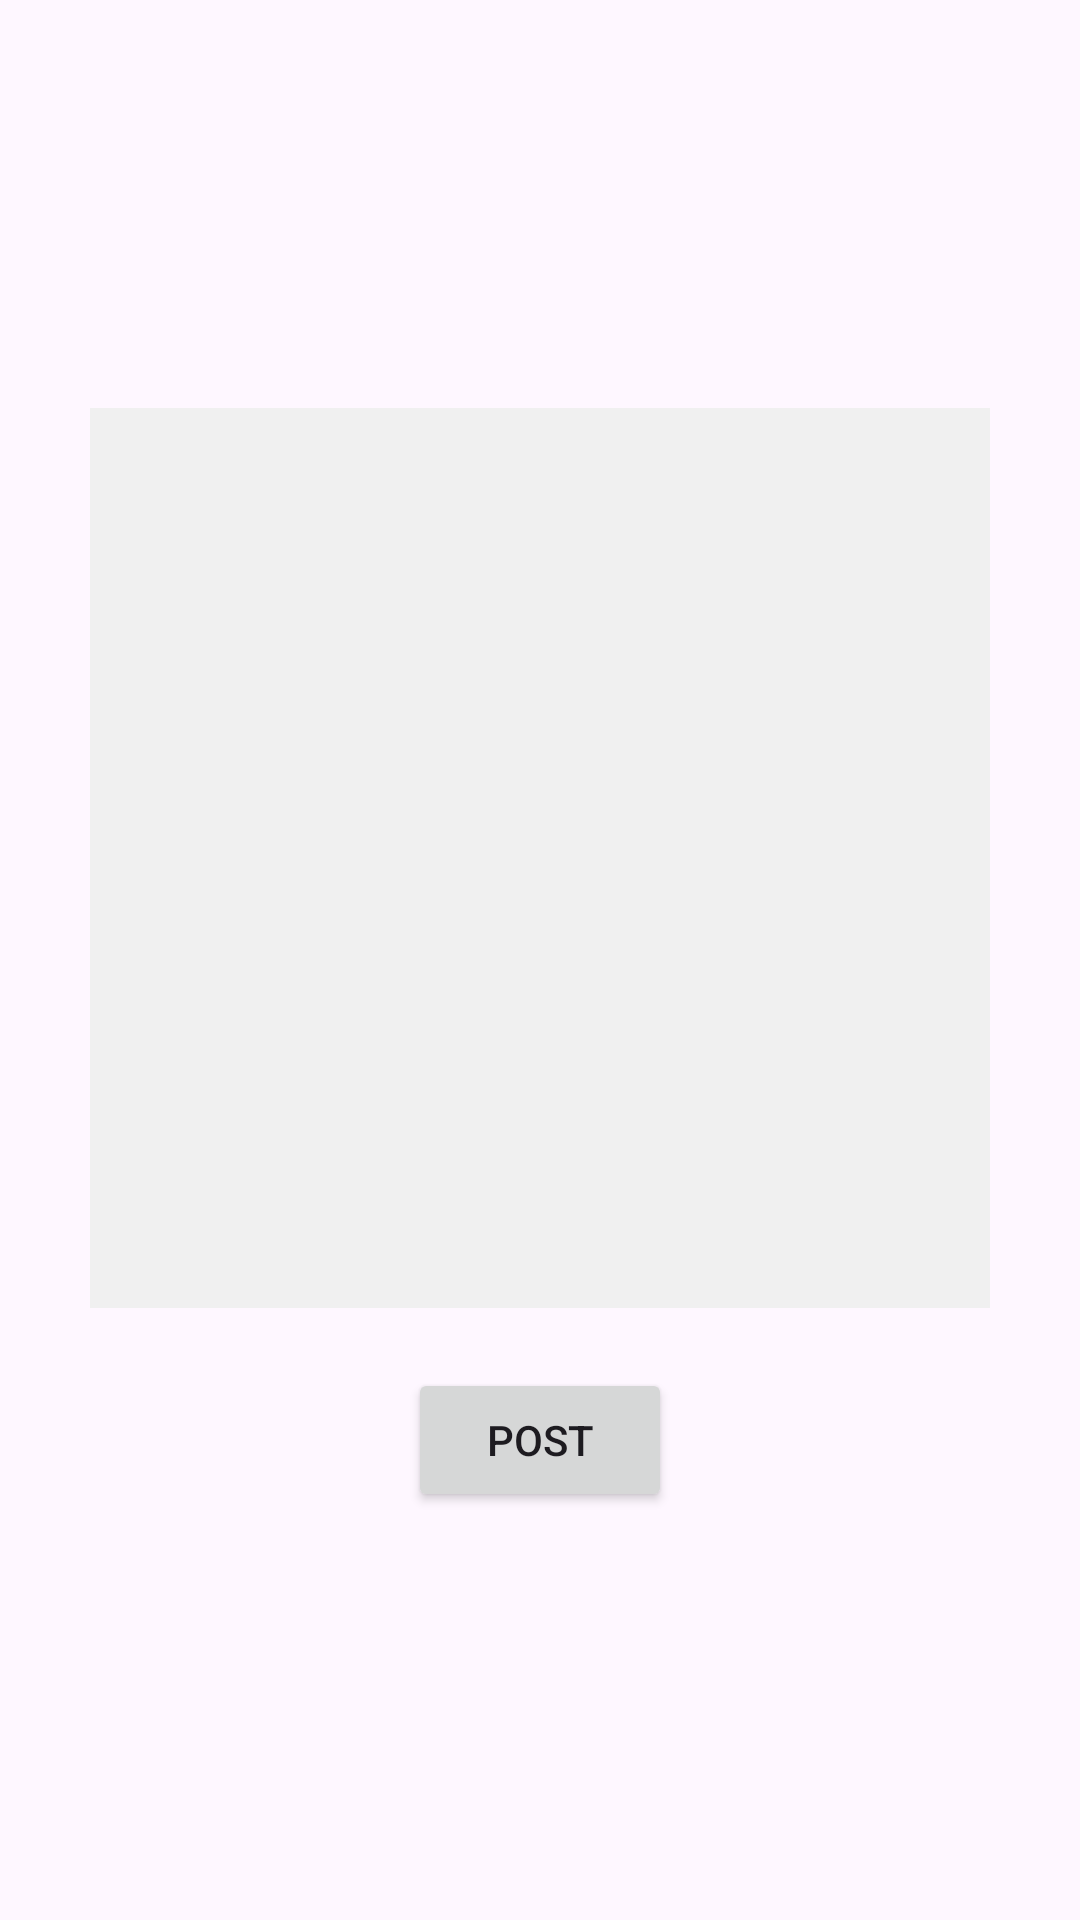

Layout XML and referenced resources for this Android screen:
<!-- AndroidManifest.xml: application theme Theme.BeeLoginCompanyAssigment -->
<!-- res/layout/activity_camera_preview.xml -->
<?xml version="1.0" encoding="utf-8"?>
<LinearLayout xmlns:android="http://schemas.android.com/apk/res/android"
    android:orientation="vertical"
    android:gravity="center"
    android:padding="16dp"
    android:layout_width="match_parent"
    android:layout_height="match_parent">

    <ImageView
        android:id="@+id/previewImage"
        android:layout_width="300dp"
        android:layout_height="300dp"
        android:scaleType="centerCrop"
        android:background="#F0F0F0"
        android:layout_marginBottom="20dp"/>

    <Button
        android:id="@+id/btnPost"
        android:text="Post"
        android:layout_width="wrap_content"
        android:layout_height="wrap_content"/>
</LinearLayout>
<!-- resources referenced by this layout -->
<resources>
  <style name="Theme.BeeLoginCompanyAssigment" parent="Base.Theme.BeeLoginCompanyAssigment" />
  <style name="Base.Theme.BeeLoginCompanyAssigment" parent="Theme.Material3.DayNight.NoActionBar">
          
          
      </style>
</resources>
